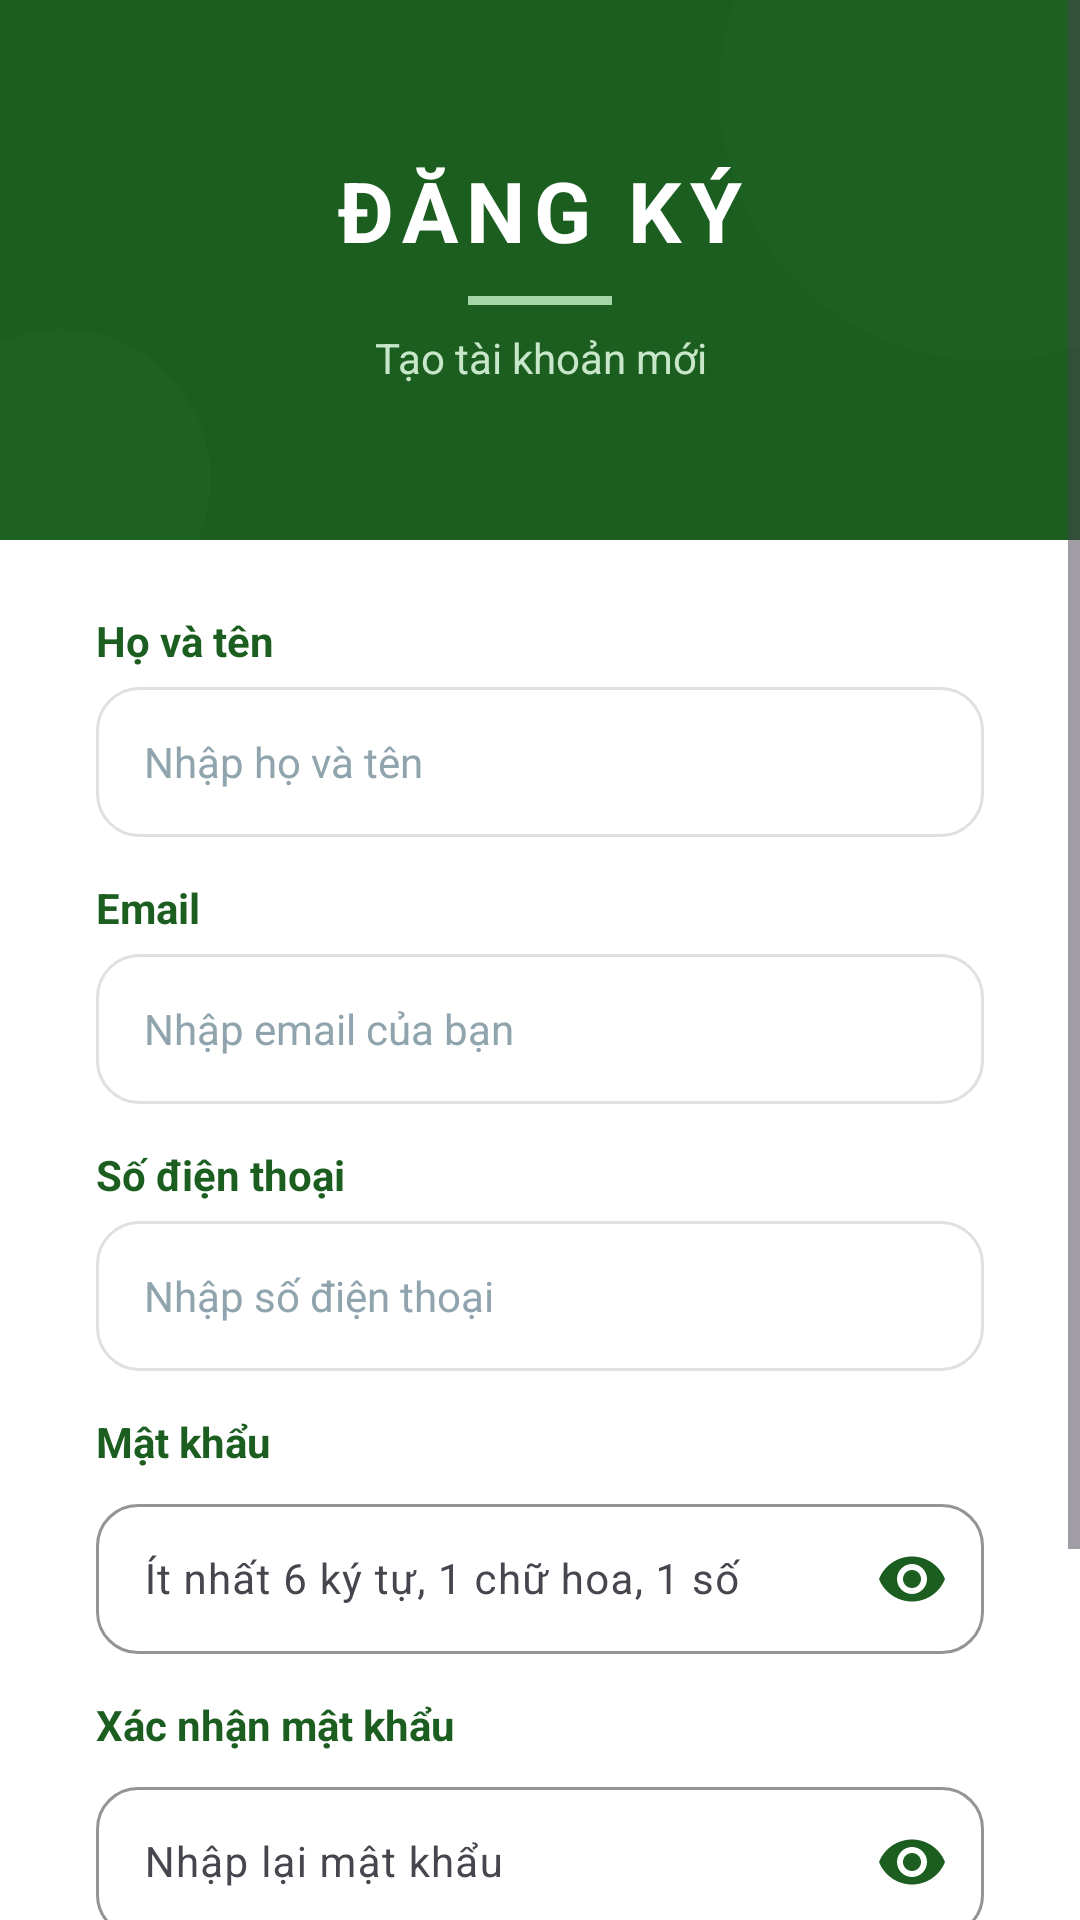

Here is an Android app screen rendered from its layout file. Give the layout XML and the strings, colors and styles it references.
<!-- AndroidManifest.xml: application theme Theme.GoSport -->
<!-- res/layout/activity_register.xml -->
<?xml version="1.0" encoding="utf-8"?>
<ScrollView
    xmlns:android="http://schemas.android.com/apk/res/android"
    xmlns:app="http://schemas.android.com/apk/res-auto"
    android:layout_width="match_parent"
    android:layout_height="match_parent"
    android:fillViewport="true"
    android:background="#FFFFFF">

    <LinearLayout
        android:layout_width="match_parent"
        android:layout_height="wrap_content"
        android:orientation="vertical">

        
        <RelativeLayout
            android:layout_width="match_parent"
            android:layout_height="180dp"
            android:background="#1B5E20">

            <View
                android:layout_width="180dp"
                android:layout_height="180dp"
                android:layout_alignParentEnd="true"
                android:layout_alignParentTop="true"
                android:layout_marginEnd="-60dp"
                android:layout_marginTop="-60dp"
                android:background="@drawable/circle_light_green" />

            <View
                android:layout_width="100dp"
                android:layout_height="100dp"
                android:layout_alignParentStart="true"
                android:layout_alignParentBottom="true"
                android:layout_marginStart="-30dp"
                android:layout_marginBottom="-30dp"
                android:background="@drawable/circle_medium_green" />

            <LinearLayout
                android:layout_width="wrap_content"
                android:layout_height="wrap_content"
                android:layout_centerInParent="true"
                android:orientation="vertical"
                android:gravity="center">

                <TextView
                    android:layout_width="wrap_content"
                    android:layout_height="wrap_content"
                    android:text="ĐĂNG KÝ"
                    android:textSize="28sp"
                    android:textStyle="bold"
                    android:textColor="#FFFFFF"
                    android:letterSpacing="0.1" />

                <View
                    android:layout_width="48dp"
                    android:layout_height="3dp"
                    android:layout_gravity="center_horizontal"
                    android:layout_marginTop="10dp"
                    android:layout_marginBottom="8dp"
                    android:background="#A5D6A7" />

                <TextView
                    android:layout_width="wrap_content"
                    android:layout_height="wrap_content"
                    android:text="Tạo tài khoản mới"
                    android:textSize="14sp"
                    android:textColor="#C8E6C9"
                    android:gravity="center" />
            </LinearLayout>
        </RelativeLayout>

        
        <LinearLayout
            android:layout_width="match_parent"
            android:layout_height="wrap_content"
            android:orientation="vertical"
            android:paddingStart="32dp"
            android:paddingEnd="32dp"
            android:paddingTop="24dp"
            android:paddingBottom="32dp">

            
            <TextView
                android:layout_width="wrap_content"
                android:layout_height="wrap_content"
                android:text="Họ và tên"
                android:textSize="14sp"
                android:textColor="#1B5E20"
                android:textStyle="bold"
                android:layout_marginBottom="6dp" />

            <EditText
                android:id="@+id/edtRegFullName"
                android:layout_width="match_parent"
                android:layout_height="50dp"
                android:background="@drawable/edit_text_bg"
                android:hint="Nhập họ và tên"
                android:textColorHint="#90A4AE"
                android:textSize="14sp"
                android:inputType="textPersonName"
                android:paddingStart="16dp"
                android:paddingEnd="16dp"
                android:layout_marginBottom="14dp" />

            
            <TextView
                android:layout_width="wrap_content"
                android:layout_height="wrap_content"
                android:text="Email"
                android:textSize="14sp"
                android:textColor="#1B5E20"
                android:textStyle="bold"
                android:layout_marginBottom="6dp" />

            <EditText
                android:id="@+id/edtRegEmail"
                android:layout_width="match_parent"
                android:layout_height="50dp"
                android:background="@drawable/edit_text_bg"
                android:hint="Nhập email của bạn"
                android:textColorHint="#90A4AE"
                android:textSize="14sp"
                android:inputType="textEmailAddress"
                android:paddingStart="16dp"
                android:paddingEnd="16dp"
                android:layout_marginBottom="14dp" />

            
            <TextView
                android:layout_width="wrap_content"
                android:layout_height="wrap_content"
                android:text="Số điện thoại"
                android:textSize="14sp"
                android:textColor="#1B5E20"
                android:textStyle="bold"
                android:layout_marginBottom="6dp" />

            <EditText
                android:id="@+id/edtRegPhone"
                android:layout_width="match_parent"
                android:layout_height="50dp"
                android:background="@drawable/edit_text_bg"
                android:hint="Nhập số điện thoại"
                android:textColorHint="#90A4AE"
                android:textSize="14sp"
                android:inputType="phone"
                android:paddingStart="16dp"
                android:paddingEnd="16dp"
                android:layout_marginBottom="14dp" />

            
            <TextView
                android:layout_width="wrap_content"
                android:layout_height="wrap_content"
                android:text="Mật khẩu"
                android:textSize="14sp"
                android:textColor="#1B5E20"
                android:textStyle="bold"
                android:layout_marginBottom="6dp" />

            <com.google.android.material.textfield.TextInputLayout
                android:layout_width="match_parent"
                android:layout_height="wrap_content"
                app:passwordToggleEnabled="true"
                app:passwordToggleTint="#1B5E20"
                app:boxBackgroundMode="outline"
                app:boxStrokeColor="#1B5E20"
                app:boxStrokeWidthFocused="2dp"
                app:boxStrokeWidth="1dp"
                app:boxCornerRadiusTopStart="14dp"
                app:boxCornerRadiusTopEnd="14dp"
                app:boxCornerRadiusBottomStart="14dp"
                app:boxCornerRadiusBottomEnd="14dp"
                android:layout_marginBottom="14dp">

                <com.google.android.material.textfield.TextInputEditText
                    android:id="@+id/edtRegPassword"
                    android:layout_width="match_parent"
                    android:layout_height="50dp"
                    android:hint="Ít nhất 6 ký tự, 1 chữ hoa, 1 số"
                    android:textColorHint="#90A4AE"
                    android:textSize="14sp"
                    android:inputType="textPassword" />

            </com.google.android.material.textfield.TextInputLayout>

            
            <TextView
                android:layout_width="wrap_content"
                android:layout_height="wrap_content"
                android:text="Xác nhận mật khẩu"
                android:textSize="14sp"
                android:textColor="#1B5E20"
                android:textStyle="bold"
                android:layout_marginBottom="6dp" />

            <com.google.android.material.textfield.TextInputLayout
                android:layout_width="match_parent"
                android:layout_height="wrap_content"
                app:passwordToggleEnabled="true"
                app:passwordToggleTint="#1B5E20"
                app:boxBackgroundMode="outline"
                app:boxStrokeColor="#1B5E20"
                app:boxStrokeWidthFocused="2dp"
                app:boxStrokeWidth="1dp"
                app:boxCornerRadiusTopStart="14dp"
                app:boxCornerRadiusTopEnd="14dp"
                app:boxCornerRadiusBottomStart="14dp"
                app:boxCornerRadiusBottomEnd="14dp"
                android:layout_marginBottom="24dp">

                <com.google.android.material.textfield.TextInputEditText
                    android:id="@+id/edtRegConfirmPassword"
                    android:layout_width="match_parent"
                    android:layout_height="50dp"
                    android:hint="Nhập lại mật khẩu"
                    android:textColorHint="#90A4AE"
                    android:textSize="14sp"
                    android:inputType="textPassword" />

            </com.google.android.material.textfield.TextInputLayout>

            
            <Button
                android:id="@+id/btnRegisterSubmit"
                android:layout_width="match_parent"
                android:layout_height="54dp"
                android:text="ĐĂNG KÝ"
                android:backgroundTint="#1B5E20"
                android:textColor="#FFFFFF"
                android:textStyle="bold"
                android:textSize="15sp"
                android:letterSpacing="0.1"
                android:elevation="4dp"
                android:stateListAnimator="@null"
                android:layout_marginBottom="20dp" />

            
            <LinearLayout
                android:layout_width="match_parent"
                android:layout_height="wrap_content"
                android:gravity="center"
                android:orientation="horizontal">

                <TextView
                    android:layout_width="wrap_content"
                    android:layout_height="wrap_content"
                    android:text="Đã có tài khoản? "
                    android:textSize="13sp"
                    android:textColor="#90A4AE" />

                <TextView
                    android:id="@+id/tvLoginLink"
                    android:layout_width="wrap_content"
                    android:layout_height="wrap_content"
                    android:text="Đăng nhập"
                    android:textSize="13sp"
                    android:textColor="#1B5E20"
                    android:textStyle="bold" />
            </LinearLayout>

        </LinearLayout>
    </LinearLayout>
</ScrollView>
<!-- resources referenced by this layout -->
<resources>
  <!-- drawable circle_light_green (drawable) -->
  <?xml version="1.0" encoding="utf-8"?>
  <shape xmlns:android="http://schemas.android.com/apk/res/android"
      android:shape="oval">
      <solid android:color="#1A2E7D32"/>
  </shape>
  <!-- drawable circle_medium_green (drawable) -->
  <?xml version="1.0" encoding="utf-8"?>
  <shape xmlns:android="http://schemas.android.com/apk/res/android"
      android:shape="oval">
      <solid android:color="#1A388E3C"/>
  </shape>
  <!-- drawable edit_text_bg (drawable) -->
  <?xml version="1.0" encoding="utf-8"?>
  <selector xmlns:android="http://schemas.android.com/apk/res/android">
      <item android:state_focused="true">
          <shape android:shape="rectangle">
              <solid android:color="#FFFFFF" />
              <stroke android:width="2dp" android:color="#1B5E20" />
              <corners android:radius="14dp" />
          </shape>
      </item>
      <item>
          <shape android:shape="rectangle">
              <solid android:color="#FFFFFF" />
              <stroke android:width="1dp" android:color="#E0E0E0" />
              <corners android:radius="14dp" />
          </shape>
      </item>
  </selector>
  <style name="Theme.GoSport" parent="Base.Theme.GoSport" />
  <style name="Base.Theme.GoSport" parent="Theme.Material3.DayNight.NoActionBar">
          
          
      </style>
</resources>
